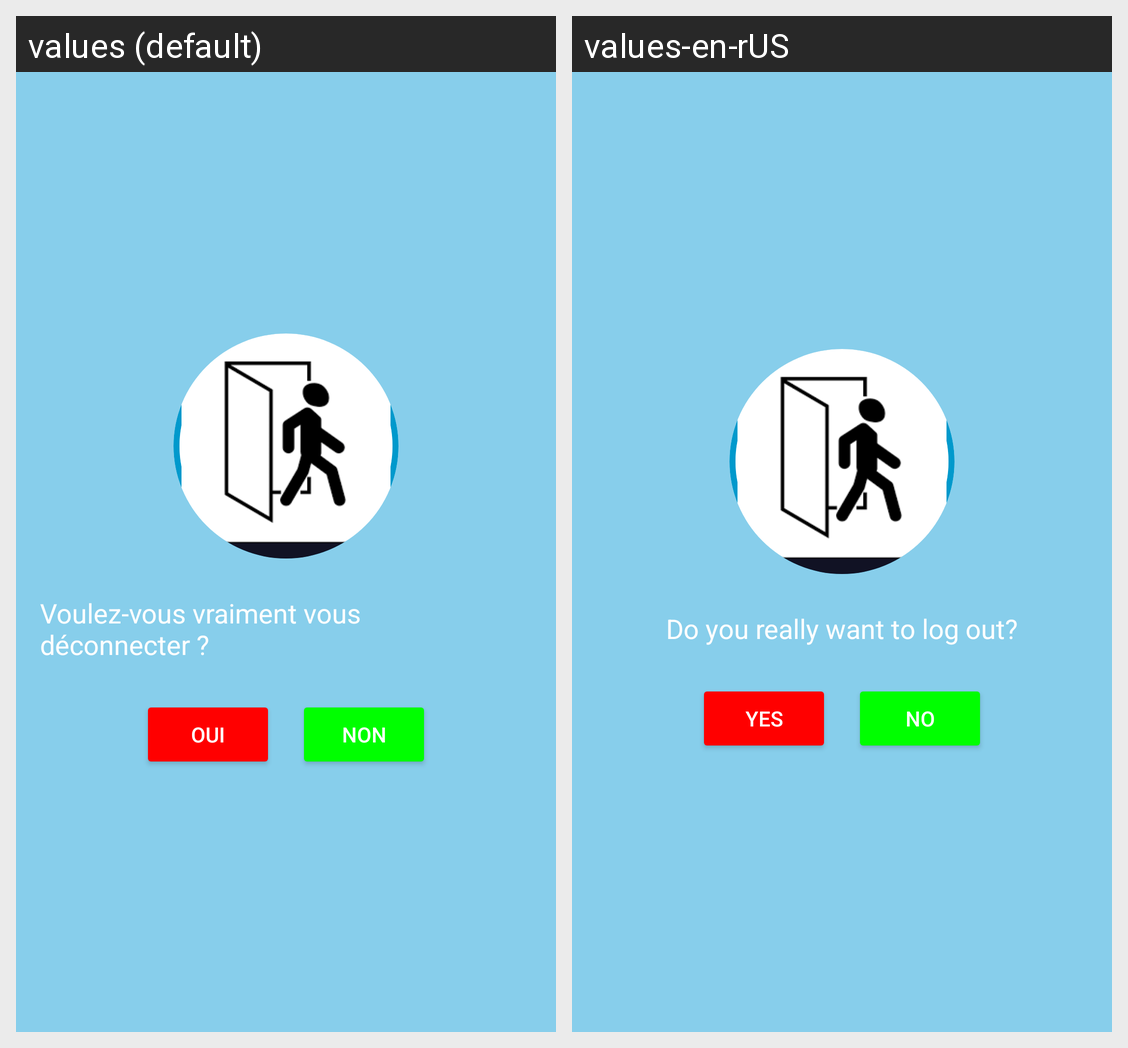

The Android screen above is rendered under two locales of the same app. Produce the string resources it draws, with the default and per-locale values.
Android screen res/layout/logout.xml rendered under 2 locales, left to right: values (default), values-en-rUS. Device: Nexus 5 (rendered at 1080×1920; each locale shown at half size, 540×960, under a caption strip naming it); theme AppTheme.
Strings drawn on this screen, with the default value and each locale's value (text and hints the layout hard-codes, and strings that could not be matched under every locale, appear in the picture but are not listed):

ques
  values: Voulez-vous vraiment vous déconnecter ?
  values-en-rUS: Do you really want to log out?

oui
  values: Oui
  values-en-rUS: Yes

non
  values: Non
  values-en-rUS: No
